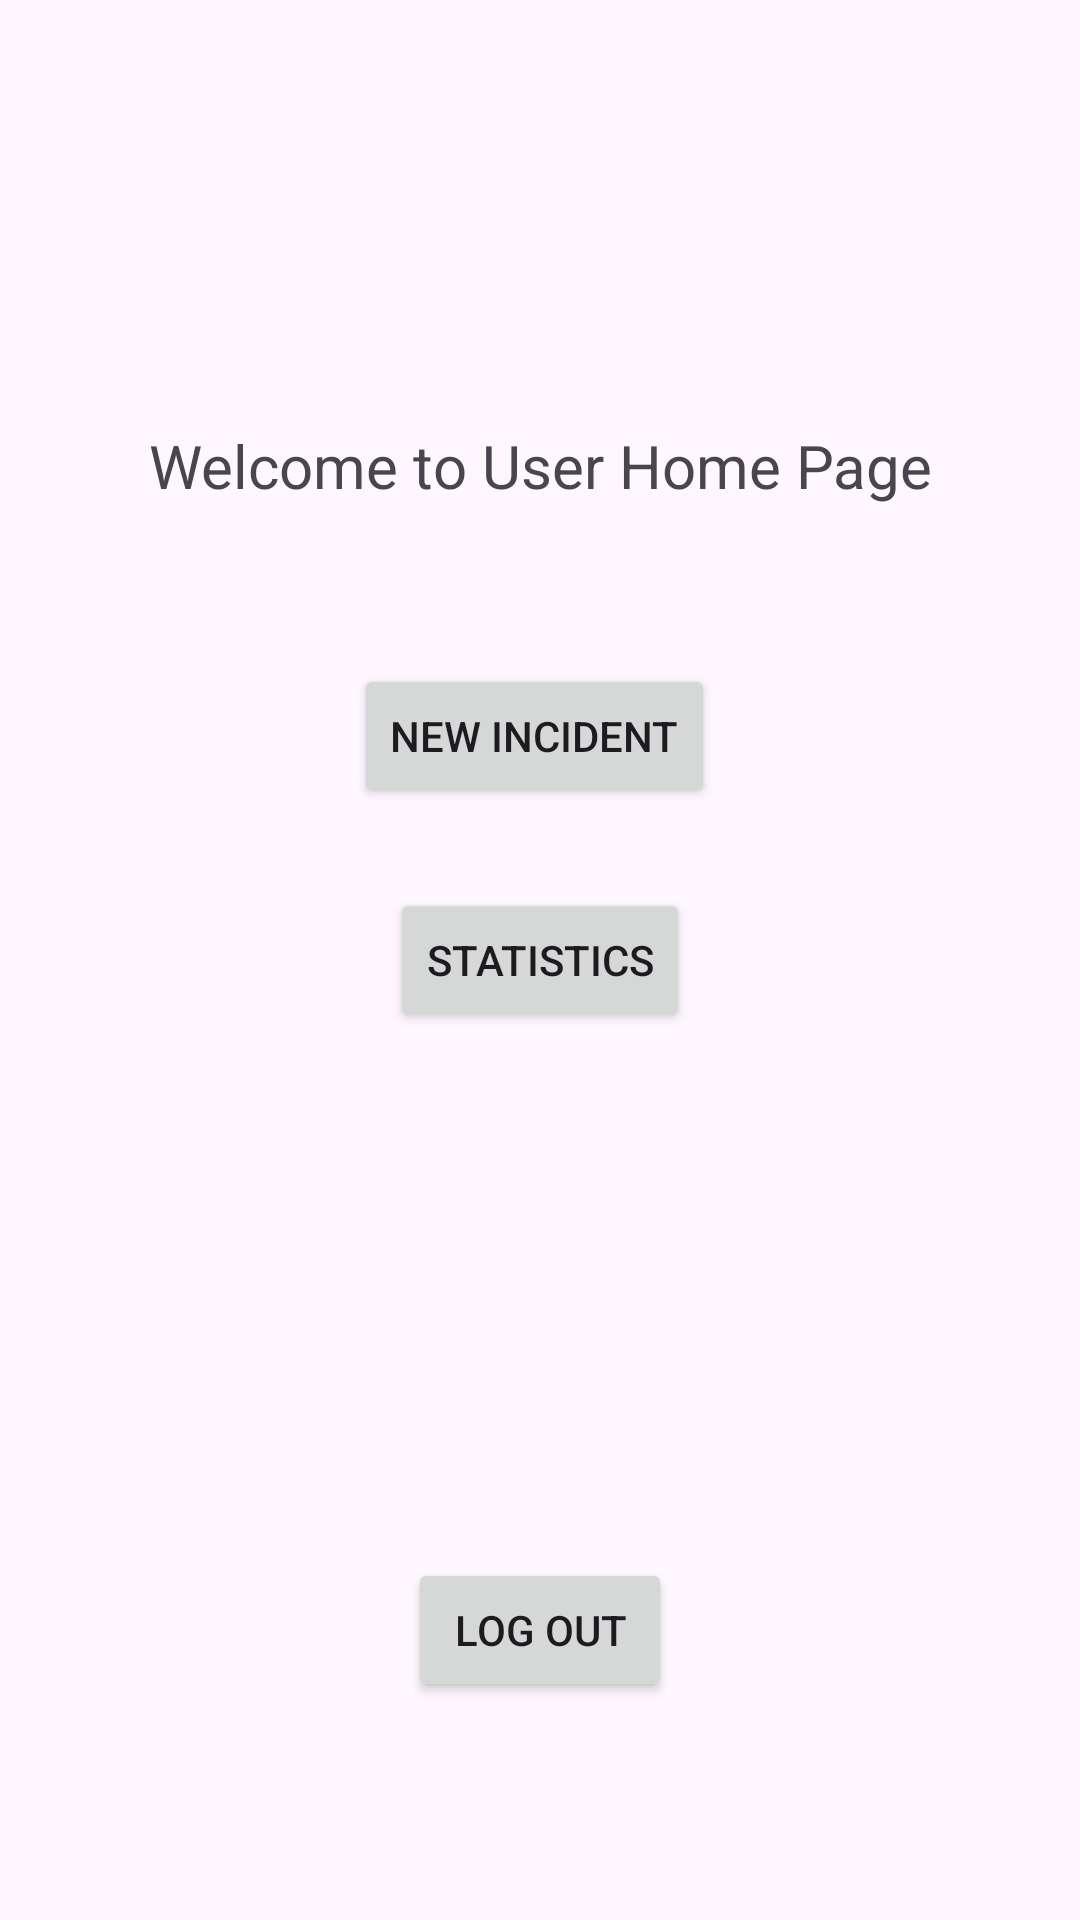

This screen was rendered from an Android layout file. Write that file and the resources it references.
<!-- AndroidManifest.xml: application theme Theme.SmartAlert -->
<!-- res/layout/activity_user_options.xml -->
<?xml version="1.0" encoding="utf-8"?>
<androidx.constraintlayout.widget.ConstraintLayout xmlns:android="http://schemas.android.com/apk/res/android"
    xmlns:app="http://schemas.android.com/apk/res-auto"
    xmlns:tools="http://schemas.android.com/tools"
    android:layout_width="match_parent"
    android:layout_height="match_parent"
    tools:context=".UserOptions">

    <Button
        android:id="@+id/button5"
        android:layout_width="wrap_content"
        android:layout_height="wrap_content"
        android:onClick="incidents_statistics"
        android:text="Statistics"
        app:layout_constraintBottom_toBottomOf="parent"
        app:layout_constraintEnd_toEndOf="parent"
        app:layout_constraintStart_toStartOf="parent"
        app:layout_constraintTop_toTopOf="parent" />

    <Button
        android:id="@+id/button4"
        android:layout_width="wrap_content"
        android:layout_height="wrap_content"
        android:onClick="logout"
        android:text="Log out"
        app:layout_constraintBottom_toBottomOf="parent"
        app:layout_constraintEnd_toEndOf="parent"
        app:layout_constraintStart_toStartOf="parent"
        app:layout_constraintTop_toTopOf="parent"
        app:layout_constraintVertical_bias="0.877" />

    <TextView
        android:id="@+id/welcomemsg"
        android:layout_width="wrap_content"
        android:layout_height="wrap_content"
        android:text="Welcome to User Home Page"
        android:textAlignment="center"
        android:textSize="20sp"
        app:layout_constraintBottom_toBottomOf="parent"
        app:layout_constraintEnd_toEndOf="parent"
        app:layout_constraintStart_toStartOf="parent"
        app:layout_constraintTop_toTopOf="parent"
        app:layout_constraintVertical_bias="0.231" />

    <Button
        android:id="@+id/button3"
        android:layout_width="wrap_content"
        android:layout_height="wrap_content"
        android:onClick="upload"
        android:text="New Incident"
        app:layout_constraintBottom_toBottomOf="parent"
        app:layout_constraintEnd_toEndOf="parent"
        app:layout_constraintHorizontal_bias="0.493"
        app:layout_constraintStart_toStartOf="parent"
        app:layout_constraintTop_toTopOf="parent"
        app:layout_constraintVertical_bias="0.374" />
</androidx.constraintlayout.widget.ConstraintLayout>
<!-- resources referenced by this layout -->
<resources>
  <style name="Theme.SmartAlert" parent="Base.Theme.SmartAlert" />
  <style name="Base.Theme.SmartAlert" parent="Theme.Material3.DayNight.NoActionBar">
          
          <item name="colorPrimary">@color/primary_color_light</item>
      </style>
  <color name="primary_color_light">#69514b</color>
</resources>
